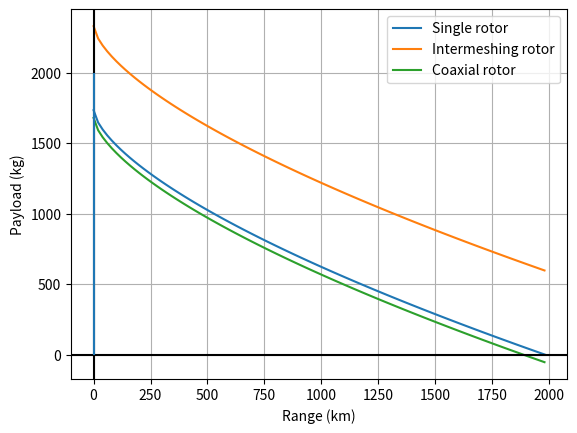

This figure's Python source:
import numpy as np
import matplotlib.pyplot as plt

class SingleRotorSizingEstimation:
    
    def __init__(self, MTOW, Range, number_of_rotor_blades):
        """
        params: 
            MTOW in kg
            range in m
            n_blades as an integer
        """
        self.MTOW = MTOW
        self.Range = Range
        self.n_blades = number_of_rotor_blades
        self.D_L = self.disk_loading()
        self.d = self.rotor_diameter()
        self.c = self.chord_length()
        self.Wf = self.fuel_weight()
        self.Wu = self.useful_weight()
        self.Wp = self.payload_weight()
        self.We = self.empty_weight()
        self.Vm = self.maximum_speed()

    def disk_loading(self):
        """
        Calculates the disk loading in kg/m^2
        """
        a4 = 2.28
        a5 = 2.34
        Dl = a4 * (self.MTOW**(1/3) - a5)
        return Dl
    
    def rotor_diameter(self):
        """
        Calculates the rotor diameter in m
        """
        d = 0.977 * self.MTOW**0.308
        return d
    
    def chord_length(self):
        """
        Calculates the chord length of the main rotor blade in m
        """
        c = 0.0108 * self.MTOW**0.539 / self.n_blades**0.714
        return c
    
    def blade_area(self):
        """
        Calculates the total blade area in m^2
        """
        blade_area = self.d/2 * self.c * self.n_blades
        return blade_area 

    def disk_area(self):
        """
        Calculates the disk area in m^2
        """
        disk_area = np.pi*(self.d/2)**2
        return disk_area
    
    def solidity(self):
        """
        Calculates the blade area over disk area ratio
        """
        return self.blade_area()/self.disk_area()  
    
    def fuel_weight(self):
        """
        Calculates the fuel weight in kg
        """
        Wf = 0.0038 * self.MTOW**0.976 * self.Range**0.650
        return Wf      
    
    def useful_weight(self):
        """
        Calculates the useful weight in kg
        Wu = Wp + Wf
        """
        Wu = 0.4709 * self.MTOW**0.99
        return Wu
    
    def payload_weight(self):
        """
        Calculates the payload weight in kg
        """
        Wp = self.Wu - self.Wf
        return Wp
    
    def empty_weight(self):
        """
        Calculates the empty weight in kg
        """
        OEW =  0.4854 * self.MTOW**1.015
        return OEW
    
    def maximum_takeoff_weight(self):
        """
        Calculates the maximum takeoff weight in kg
        """
        W0 = self.We + self.Wu
        return W0
    
    def maximum_speed(self):
        """
        Calculates the maximum speed at sea level in m/s
        """
        Vmax = (9.133 * self.MTOW**(0.380) / self.d)**(1/0.515)
        return Vmax
    
    def take_off_total_power(self):
        """
        Calculates the take-off total power in kW
        """
        P_TO = 0.0764 * self.MTOW**1.1455
        return P_TO
    
    def maximum_continuous_total_power(self):
        """
        Calculates the maximum continuous total power in kW
        """
        P_MC = 0.00126 * self.MTOW**0.9876 * self.Vm**0.9760
        return P_MC
    


class IntermeshingRotorSizingEstimation:
    """
    Note that the empty weight from the single rotor is multiplied by certain factor to convert it to 
    an intermeshing rotor.
    """
    
    def __init__(self, MTOW, Range, number_of_rotor_blades):
        self.single_rotor = SingleRotorSizingEstimation(MTOW, Range, number_of_rotor_blades)
        self.MTOW = MTOW
        self.Range = Range
        self.number_of_rotor_blades = number_of_rotor_blades
        self.Wf = self.single_rotor.fuel_weight()
        self.We = self.single_rotor.We * 1.9/2.5
        self.Wu = self.MTOW - self.We
        self.Wp = self.Wu - self.Wf
        
        
class CoaxialRotorSizingEstimation:
    """
    Note that the empty weight from the single rotor is multiplied by a certain factor to convert it to 
    an intermeshing rotor.
    """
    
    def __init__(self, MTOW, Range, number_of_rotor_blades):
        self.single_rotor = SingleRotorSizingEstimation(MTOW, Range, number_of_rotor_blades)
        self.MTOW = MTOW
        self.Range = Range
        self.number_of_rotor_blades = number_of_rotor_blades
        self.Wf = self.single_rotor.fuel_weight()
        self.We = self.single_rotor.We * 1.9/1.8
        self.Wu = self.MTOW - self.We
        self.Wp = self.Wu - self.Wf
        
    
        
   
    
if __name__ == '__main__':
    single = SingleRotorSizingEstimation(4000, 350, 4)
    inter = IntermeshingRotorSizingEstimation(4000, 350, 4)
    coaxial = CoaxialRotorSizingEstimation(4000, 350, 4)

    def plot_payload_range(MTOW, number_of_rotors):
        """
        Plots the payload vs range for the single, inter and coaxial configurations
        :param: Maximum Take-Off Weight in kg
        :param: number of rotors
        """
        range_list = np.arange(0,2000,20) # m
        single_payload_list, inter_payload_list, coaxial_payload_list = [], [], []
        
        for Range in range_list:
            single = SingleRotorSizingEstimation(MTOW, Range, number_of_rotors)
            inter = IntermeshingRotorSizingEstimation(MTOW, Range, number_of_rotors)
            coxial = CoaxialRotorSizingEstimation(MTOW, Range, number_of_rotors)
            
            single_payload_list.append(single.Wp)
            inter_payload_list.append(inter.Wp)
            coaxial_payload_list.append(coxial.Wp)
            
        plt.plot(range_list,single_payload_list, label='Single rotor')
        plt.plot(range_list,inter_payload_list, label='Intermeshing rotor')
        plt.plot(range_list,coaxial_payload_list, label='Coaxial rotor')
        plt.xlabel('Range (km)')
        plt.ylabel('Payload (kg)')
        plt.axhline(0, color='black')
        plt.axvline(0, color='black')
        plt.vlines(x=0, ymin=0, ymax=2000)
        plt.grid()
        plt.legend()
        plt.show()
        
plot_payload_range(4000, 4)
